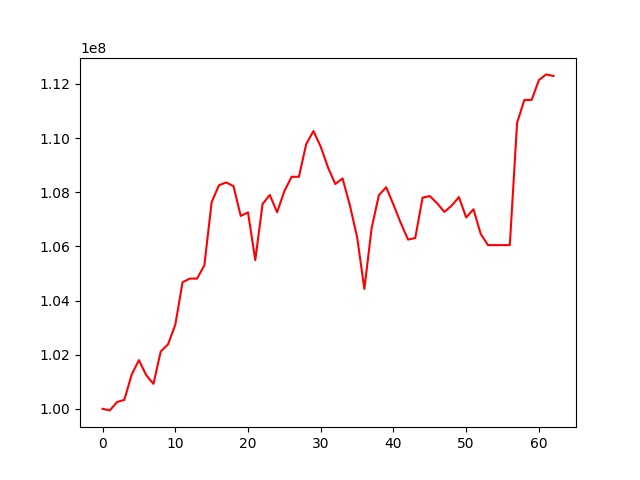

The data file committed next to this chart (first rows):
, 0
0, 100000000
1, 99941894
2, 100251764
3, 100333715
4, 101262152
5, 101798304
6, 101244678
7, 100922811
8, 102118358
9, 102379272
10, 103102686
11, 104674418
12, 104810672
13, 104810672
14, 105300292
15, 107631751
16, 108256872
17, 108360769
18, 108227925
19, 107124968
20, 107256497
21, 105493041
22, 107563407
23, 107900211
24, 107260428
25, 108040468
26, 108570728
27, 108570728
28, 109774908
29, 110258919
30, 109680751
31, 108914286
32, 108303564
33, 108508591
34, 107521138
35, 106349272
36, 104425797
37, 106679758
38, 107893061
39, 108183808
40, 107541130
41, 106867264
42, 106251882
43, 106310245
44, 107800082
45, 107858033
46, 107593244
47, 107273164
48, 107503797
49, 107820376
50, 107068081
51, 107369728
52, 106459024
53, 106047027
54, 106047027
55, 106047027
56, 106047027
57, 110565727
58, 111409381
59, 111409381
... 3 more rows
